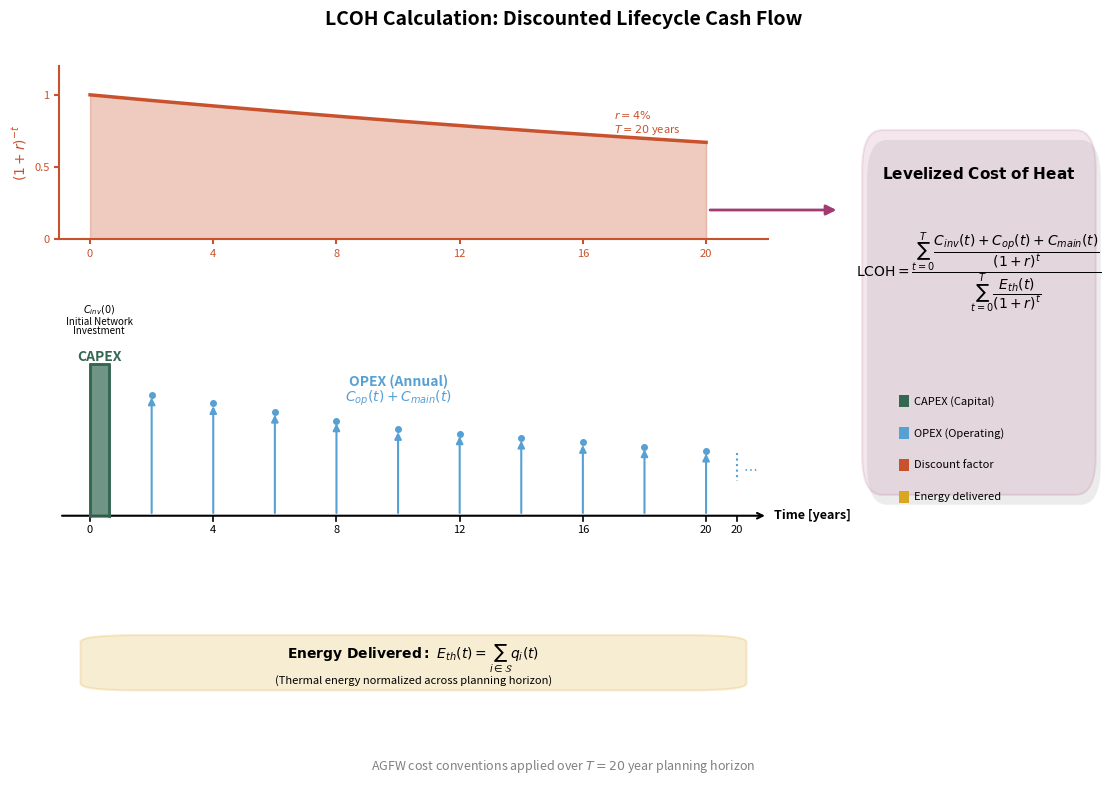

Generate this figure with matplotlib: (Note: this script raises an exception after producing the figure.)
"""
Fig 3.16: LCOH Calculation — Discounted Lifecycle Cash Flow
Matplotlib rendering of the TikZ cash-flow diagram (no external LaTeX).
"""

import matplotlib.pyplot as plt
import matplotlib.patches as mpatches
from matplotlib.patches import FancyBboxPatch, Rectangle
import numpy as np

fig = plt.figure(figsize=(12, 8))

# Gridspec for complex layout
gs = fig.add_gridspec(3, 3, height_ratios=[1.2, 1.8, 0.6], width_ratios=[1.5, 1, 1],
                      left=0.08, right=0.95, top=0.90, bottom=0.10,
                      hspace=0.35, wspace=0.30)

# Main axis for timeline + CAPEX + OPEX
ax_main = fig.add_subplot(gs[1, :2])
ax_main.set_xlim(-0.5, 11)
ax_main.set_ylim(-1.0, 5.0)
ax_main.axis("off")

# Discount curve axis (top)
ax_discount = fig.add_subplot(gs[0, :2])
ax_discount.set_xlim(-0.5, 11)
ax_discount.set_ylim(0, 1.2)

# LCOH formula box axis (right side)
ax_formula = fig.add_subplot(gs[:2, 2])
ax_formula.set_xlim(0, 1)
ax_formula.set_ylim(0, 1)
ax_formula.axis("off")

# Energy delivered axis (bottom)
ax_energy = fig.add_subplot(gs[2, :2])
ax_energy.set_xlim(0, 1)
ax_energy.set_ylim(0, 1)
ax_energy.axis("off")

# ------------------------------------------------------------------
# Colors
# ------------------------------------------------------------------
C_CAPEX = np.array([52, 103, 81]) / 255.0
C_OPEX = np.array([86, 160, 211]) / 255.0
C_DISCOUNT = np.array([200, 82, 45]) / 255.0
C_RESULT = np.array([162, 59, 114]) / 255.0
C_ENERGY = np.array([218, 165, 32]) / 255.0

# ------------------------------------------------------------------
# TIMELINE AXIS (in ax_main)
# ------------------------------------------------------------------
ax_main.annotate("", xy=(11, 0), xytext=(-0.5, 0),
                 arrowprops=dict(arrowstyle="->", color="black", lw=1.5))
ax_main.text(11.1, 0, "Time [years]", ha="left", va="center", fontsize=9, fontweight="bold")

for x in [0, 2, 4, 6, 8, 10]:
    ax_main.plot([x, x], [0, -0.12], "k-", lw=1.2)
    ax_main.text(x, -0.22, str(x*2), ha="center", va="top", fontsize=8)

ax_main.plot([10.5, 10.5], [0, -0.12], "k-", lw=1.2)
ax_main.text(10.5, -0.22, "20", ha="center", va="top", fontsize=8)

# ------------------------------------------------------------------
# CAPEX BAR (Year 0)
# ------------------------------------------------------------------
bar = Rectangle((0, 0), 0.3, 3.5, facecolor=C_CAPEX, edgecolor=C_CAPEX, alpha=0.7, lw=2, zorder=3)
ax_main.add_patch(bar)
ax_main.plot([0, 0, 0.3, 0.3], [0, 3.5, 3.5, 0], color=C_CAPEX, lw=2, zorder=4)
ax_main.text(0.15, 3.5, "CAPEX", ha="center", va="bottom", fontsize=10, fontweight="bold", color=C_CAPEX)
ax_main.text(0.15, 4.15, r"$C_{inv}(0)$" + "\nInitial Network\nInvestment",
             ha="center", va="bottom", fontsize=7, color="black", linespacing=0.95)

# ------------------------------------------------------------------
# OPEX ARROWS (Annual)
# ------------------------------------------------------------------
opex_years = np.arange(1, 11)
opex_heights = np.array([2.8, 2.6, 2.4, 2.2, 2.0, 1.9, 1.8, 1.7, 1.6, 1.5])

for yr, h in zip(opex_years, opex_heights):
    ax_main.annotate("", xy=(yr, h), xytext=(yr, 0),
                     arrowprops=dict(arrowstyle="-|>", color=C_OPEX, lw=1.5))
    ax_main.plot(yr, h, "o", color=C_OPEX, markersize=4, zorder=4)

# Dotted continuation
ax_main.plot([10.5, 10.5], [1.45, 0.8], ":", color=C_OPEX, lw=1.5)
ax_main.text(10.6, 1.1, r"$\cdots$", ha="left", va="center", fontsize=10, color=C_OPEX)

ax_main.text(5, 2.5, "OPEX (Annual)\n" + r"$C_{op}(t) + C_{main}(t)$",
             ha="center", va="bottom", fontsize=10, fontweight="bold", color=C_OPEX, linespacing=0.95)

# ------------------------------------------------------------------
# DISCOUNT CURVE (ax_discount)
# ------------------------------------------------------------------
x_disc = np.linspace(0, 10, 200)
y_disc = np.exp(-0.04 * x_disc)

ax_discount.fill_between(x_disc, 0, y_disc, color=C_DISCOUNT, alpha=0.30)
ax_discount.plot(x_disc, y_disc, color=C_DISCOUNT, lw=2.5)

ax_discount.set_xticks([0, 2, 4, 6, 8, 10])
ax_discount.set_xticklabels(["0", "4", "8", "12", "16", "20"], fontsize=8)
ax_discount.set_yticks([0, 0.5, 1.0])
ax_discount.set_yticklabels(["0", "0.5", "1"], fontsize=8)
ax_discount.set_ylabel(r"$(1+r)^{-t}$", fontsize=10, fontweight="bold", color=C_DISCOUNT)
ax_discount.set_xlim(-0.5, 11)
ax_discount.set_ylim(0, 1.2)
ax_discount.spines["top"].set_visible(False)
ax_discount.spines["right"].set_visible(False)
for spine in ["left", "bottom"]:
    ax_discount.spines[spine].set_linewidth(1.5)
    ax_discount.spines[spine].set_color(C_DISCOUNT)
ax_discount.tick_params(axis="both", colors=C_DISCOUNT, width=1.5)

ax_discount.text(8.5, 0.9, r"$r = 4\%$" + "\n" + r"$T = 20$ years",
                 ha="left", va="top", fontsize=8, color=C_DISCOUNT)

# ------------------------------------------------------------------
# LCOH FORMULA BOX (ax_formula)
# ------------------------------------------------------------------
formula_box = FancyBboxPatch((0.05, 0.15), 0.90, 0.70,
    boxstyle="round,pad=0.02,rounding_size=0.08",
    facecolor=C_RESULT, edgecolor=C_RESULT,
    linewidth=1.5, alpha=0.12, zorder=2)
ax_formula.add_patch(formula_box)

# Subtle shadow
shadow = FancyBboxPatch((0.07, 0.13), 0.90, 0.70,
    boxstyle="round,pad=0.02,rounding_size=0.08",
    facecolor="gray", edgecolor="none", alpha=0.15, zorder=1)
ax_formula.add_patch(shadow)

# Title + formula
ax_formula.text(0.50, 0.78, r"$\mathbf{Levelized\ Cost\ of\ Heat}$",
                ha="center", va="center", fontsize=11, color="black", transform=ax_formula.transAxes)

ax_formula.text(0.50, 0.58,
                r"$\mathrm{LCOH} = \dfrac{\sum_{t=0}^{T} \dfrac{C_{inv}(t) + C_{op}(t) + C_{main}(t)}{(1+r)^t}}{\sum_{t=0}^{T} \dfrac{E_{th}(t)}{(1+r)^t}}$",
                ha="center", va="center", fontsize=10, color="black", transform=ax_formula.transAxes)

# Legend items with colored squares
legend_items = [
    ("CAPEX (Capital)", C_CAPEX),
    ("OPEX (Operating)", C_OPEX),
    ("Discount factor", C_DISCOUNT),
    ("Energy delivered", C_ENERGY),
]
ly = 0.32
for label_text, color in legend_items:
    sq = Rectangle((0.18, ly - 0.012), 0.04, 0.024,
                   facecolor=color, edgecolor="none", transform=ax_formula.transAxes, zorder=3)
    ax_formula.add_patch(sq)
    ax_formula.text(0.24, ly, label_text, ha="left", va="center",
                    fontsize=8, color="black", transform=ax_formula.transAxes, zorder=3)
    ly -= 0.065

# Arrow from discount plot to formula box (figure coords)
fig.patches.append(mpatches.FancyArrowPatch(
    (0.62, 0.72), (0.73, 0.72),
    transform=fig.transFigure,
    arrowstyle="-|>", mutation_scale=15,
    color=C_RESULT, lw=2.0, zorder=5
))

# ------------------------------------------------------------------
# ENERGY DELIVERED BOX (ax_energy)
# ------------------------------------------------------------------
energy_box = FancyBboxPatch((0.05, 0.20), 0.90, 0.60,
    boxstyle="round,pad=0.02,rounding_size=0.08",
    facecolor=C_ENERGY, edgecolor=C_ENERGY,
    linewidth=1.5, alpha=0.20, zorder=2)
ax_energy.add_patch(energy_box)

ax_energy.text(0.50, 0.55,
               r"$\mathbf{Energy\ Delivered:}\ E_{th}(t) = \sum_{i \in \mathcal{S}} q_i(t)$",
               ha="center", va="center", fontsize=10, color="black",
               transform=ax_energy.transAxes, zorder=3)
ax_energy.text(0.50, 0.30,
               "(Thermal energy normalized across planning horizon)",
               ha="center", va="center", fontsize=8, color="black",
               transform=ax_energy.transAxes, zorder=3)

# ------------------------------------------------------------------
# Title & Caption
# ------------------------------------------------------------------
fig.suptitle("LCOH Calculation: Discounted Lifecycle Cash Flow",
             fontsize=14, fontweight="bold", y=0.97)

fig.text(0.5, 0.02, r"AGFW cost conventions applied over $T = 20$ year planning horizon",
         ha="center", fontsize=9, style="italic", color="gray")

fig.savefig("figures/fig_3_16_lcoh_cashflow.png", dpi=300, bbox_inches="tight")
fig.savefig("figures/fig_3_16_lcoh_cashflow.pdf", bbox_inches="tight")
print("Saved figures/fig_3_16_lcoh_cashflow.png")
print("Saved figures/fig_3_16_lcoh_cashflow.pdf")
